pico-8 play session: no input (idle), after a click and taps of 🅾, ❎, 🅾+❎, 🅾 in the second before t = 0

[t = 1 s] idle ~1s (no d-pad/buttons)
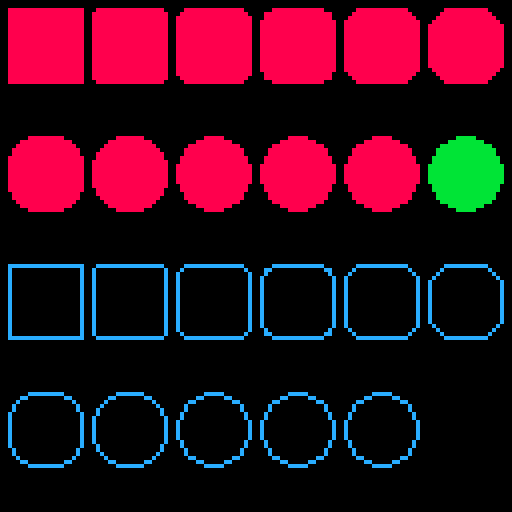

pico-8 cartridge
version 42
__lua__
-- golden: fixed odd square, r = 0..8, max, max+1
-- size 19x19 => min/2 = 9.5; probe r=0..8,9,10
-- row0 fills:  r=0..5
-- row1 fills:  r=6,7,8,9,10 + circfill(r=9) for compare
-- row2/3 outlines

function _draw()
  cls(0)
  local s = 19
  local gap = 21
  local rs0 = {0, 1, 2, 3, 4, 5}
  local rs1 = {6, 7, 8, 9, 10}

  for i, r in ipairs(rs0) do
    local x = 2 + (i - 1) * gap
    rrectfill(x, 2, s, s, r, 8)
    rrect(x, 66, s, s, r, 12)
  end
  for i, r in ipairs(rs1) do
    local x = 2 + (i - 1) * gap
    rrectfill(x, 34, s, s, r, 8)
    rrect(x, 98, s, s, r, 12)
  end
  -- circfill(r=9) beside last fill; center = box origin + 9
  circfill(2 + 5 * gap + 9, 34 + 9, 9, 11)

  if stat(6)=="headless" then
    extcmd("set_filename", "rrect-radii")
    extcmd("screen", 1, 1)
    extcmd("shutdown")
  end
end
